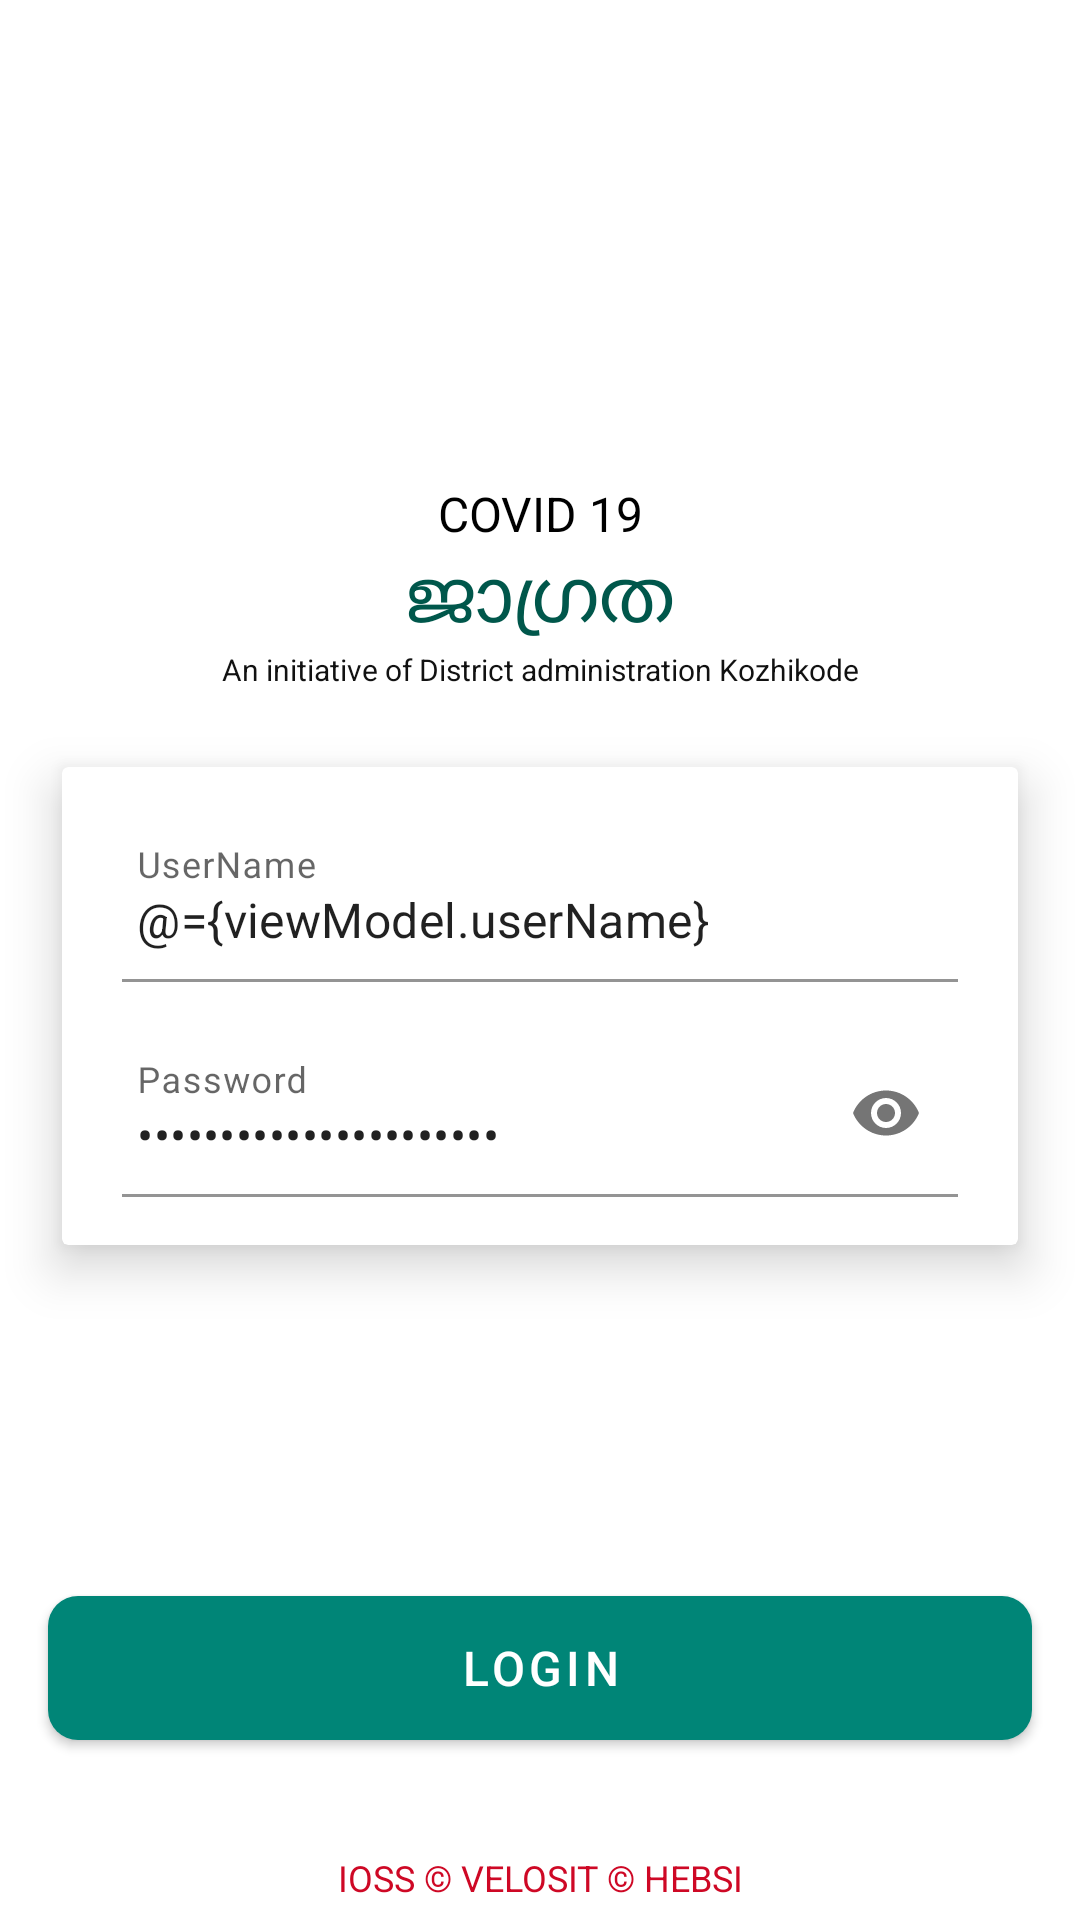

Here is an Android app screen rendered from its layout file. Give the layout XML and the strings, colors and styles it references.
<!-- AndroidManifest.xml: activity theme AppTheme.NoActionBar -->
<!-- res/layout/activity_login.xml -->
<?xml version="1.0" encoding="utf-8"?>
<layout>

    <data>
        <variable
            name="viewModel"
            type="com.ioss.covid.viewModel.LoginViewModel" />
    </data>

    <LinearLayout xmlns:android="http://schemas.android.com/apk/res/android"
        xmlns:app="http://schemas.android.com/apk/res-auto"
        xmlns:tools="http://schemas.android.com/tools"
        android:layout_width="match_parent"
        android:layout_height="match_parent"
        android:orientation="vertical"
        tools:context=".view.LoginActivity">

        <View
            android:id="@+id/topView"
            android:layout_width="match_parent"
            android:layout_height="0dp"
            android:layout_weight="1" />

        <ImageView
            android:layout_height="0dp"
            android:layout_width="match_parent"
            android:layout_weight="3"
            android:src="@drawable/ic_logo"/>

        <TextView
            android:id="@+id/covidTitleTV"
            android:layout_height="wrap_content"
            android:layout_width="match_parent"
            android:text="COVID 19"
            android:gravity="center"
            android:layout_marginTop="@dimen/margin_default"
            android:textSize="@dimen/text_size_normal"
            android:textColor="@android:color/black"/>
        <TextView
            android:id="@+id/jagrathaTitleTV"
            android:layout_height="wrap_content"
            android:layout_width="match_parent"
            android:text="ജാഗ്രത"
            android:gravity="center_horizontal|top"
            android:textSize="25sp"
            android:textColor="@color/colorPrimaryDark"/>
        <TextView
            android:id="@+id/subTitleTV"
            android:layout_height="wrap_content"
            android:layout_width="match_parent"
            android:text="An initiative of District administration Kozhikode"
            android:gravity="center"
            android:textSize="10sp"
            android:textColor="#111"/>

        <androidx.cardview.widget.CardView
            android:layout_height="wrap_content"
            android:layout_width="match_parent"
            app:cardUseCompatPadding="true"
            android:layout_margin="10dp"
            app:cardElevation="10dp">
            <LinearLayout
                android:layout_height="wrap_content"
                android:layout_width="match_parent"
                android:orientation="vertical"
                android:layout_marginBottom="@dimen/margin_normal">
        <com.google.android.material.textfield.TextInputLayout
            android:id="@+id/userNameTIL"
            style="@style/style_til_reg"
            app:boxBackgroundColor="@android:color/transparent"
            android:background="@android:color/transparent">

            <EditText
                android:id="@+id/userNameET"
                style="@style/style_et_reg"
                android:hint="@string/userName"
                android:maxLength="30"
                android:minHeight="@dimen/button_height"
                android:singleLine="true"
                android:text="@={viewModel.userName}" />
        </com.google.android.material.textfield.TextInputLayout>
        <com.google.android.material.textfield.TextInputLayout
            android:id="@+id/passwordTIL"
            style="@style/style_til_reg"
            app:boxBackgroundColor="@android:color/transparent"
            android:background="@android:color/transparent"
            app:passwordToggleEnabled="true">

            <EditText
                android:id="@+id/passwordET"
                style="@style/style_et_reg"
                android:hint="@string/password"
                android:minHeight="@dimen/button_height"
                android:singleLine="true"
                android:inputType="textPassword"
                android:text="@={viewModel.password}" />
        </com.google.android.material.textfield.TextInputLayout>
            </LinearLayout>
        </androidx.cardview.widget.CardView>
        <View
            android:layout_width="match_parent"
            android:layout_height="0dp"
            android:layout_weight="2" />
        <Button
            android:id="@+id/loginBT"
            style="@style/style_bt_basic"
            android:text="@string/login"
            android:layout_height="wrap_content"
            android:textColor="@android:color/white"
            android:background="@drawable/bg_button_basic_curved"
            android:onClick="onClickLogin"/>
        <View
            android:layout_width="match_parent"
            android:layout_height="0dp"
            android:layout_weight="1" />
        <TextView
            android:id="@+id/labelTV"
            android:layout_height="wrap_content"
            android:layout_width="wrap_content"
            android:text="@string/label"
            android:gravity="center"
            android:layout_marginBottom="@dimen/margin_small"
            android:layout_gravity="center"
            android:textColor="@color/colorLabel"
            android:textSize="@dimen/text_size_label"/>

    </LinearLayout>
</layout>
<!-- resources referenced by this layout -->
<resources>
  <color name="colorLabel">#CE0825</color>
  <color name="colorPrimaryDark">#00574B</color>
  <dimen name="button_height">35dp</dimen>
  <dimen name="margin_default">10dp</dimen>
  <dimen name="margin_normal">16dp</dimen>
  <dimen name="margin_small">6dp</dimen>
  <dimen name="text_size_label">12sp</dimen>
  <dimen name="text_size_normal">16sp</dimen>
  <!-- drawable bg_button_basic_curved (drawable) -->
  <?xml version="1.0" encoding="utf-8"?>
  <selector xmlns:android="http://schemas.android.com/apk/res/android">
  
      <item android:state_pressed="false">
          <shape android:shape="rectangle">
              <solid android:color="@color/colorPrimary"/>
              <corners android:radius="10dp"/>
          </shape>
      </item>
  
      <item android:state_pressed="true">
          <shape android:shape="rectangle">
              <solid android:color="@color/colorPrimaryDark"/>
              <corners android:radius="10dp"/>
          </shape>
      </item>
  
  </selector>
  <string name="label">IOSS © VELOSIT © HEBSI</string>
  <string name="login">Login</string>
  <string name="password">Password</string>
  <string name="userName">UserName</string>
  <style name="style_bt_basic">
          <item name="android:layout_width">match_parent</item>
          <item name="android:layout_height">wrap_content</item>
          <item name="android:layout_marginLeft">@dimen/margin_normal</item>
          <item name="android:layout_marginTop">@dimen/margin_normal</item>
          <item name="android:layout_marginRight">@dimen/margin_normal</item>
          <item name="android:textSize">@dimen/text_size_normal</item>
      </style>
  <style name="style_et_reg">
          <item name="android:layout_width">match_parent</item>
          <item name="android:layout_height">wrap_content</item>
          <item name="android:paddingStart">5dp</item>
          <item name="android:gravity">center_vertical</item>
          <item name="android:textSize">@dimen/text_size_normal</item>
  
          <item name="android:layout_marginStart">@dimen/margin_default</item>
          <item name="android:layout_marginTop">@dimen/margin_default</item>
          <item name="android:layout_marginEnd">@dimen/margin_default</item>
      </style>
  <style name="style_til_reg">
          <item name="android:layout_width">match_parent</item>
          <item name="android:layout_height">wrap_content</item>
          <item name="android:gravity">start</item>
          <item name="android:layout_marginStart">@dimen/margin_default</item>
          <item name="android:layout_marginTop">@dimen/margin_small</item>
          <item name="android:layout_marginEnd">@dimen/margin_default</item>
      </style>
  <style name="AppTheme.NoActionBar">
          <item name="windowActionBar">false</item>
          <item name="windowNoTitle">true</item>
      </style>
  <color name="colorPrimary">#008577</color>
</resources>
